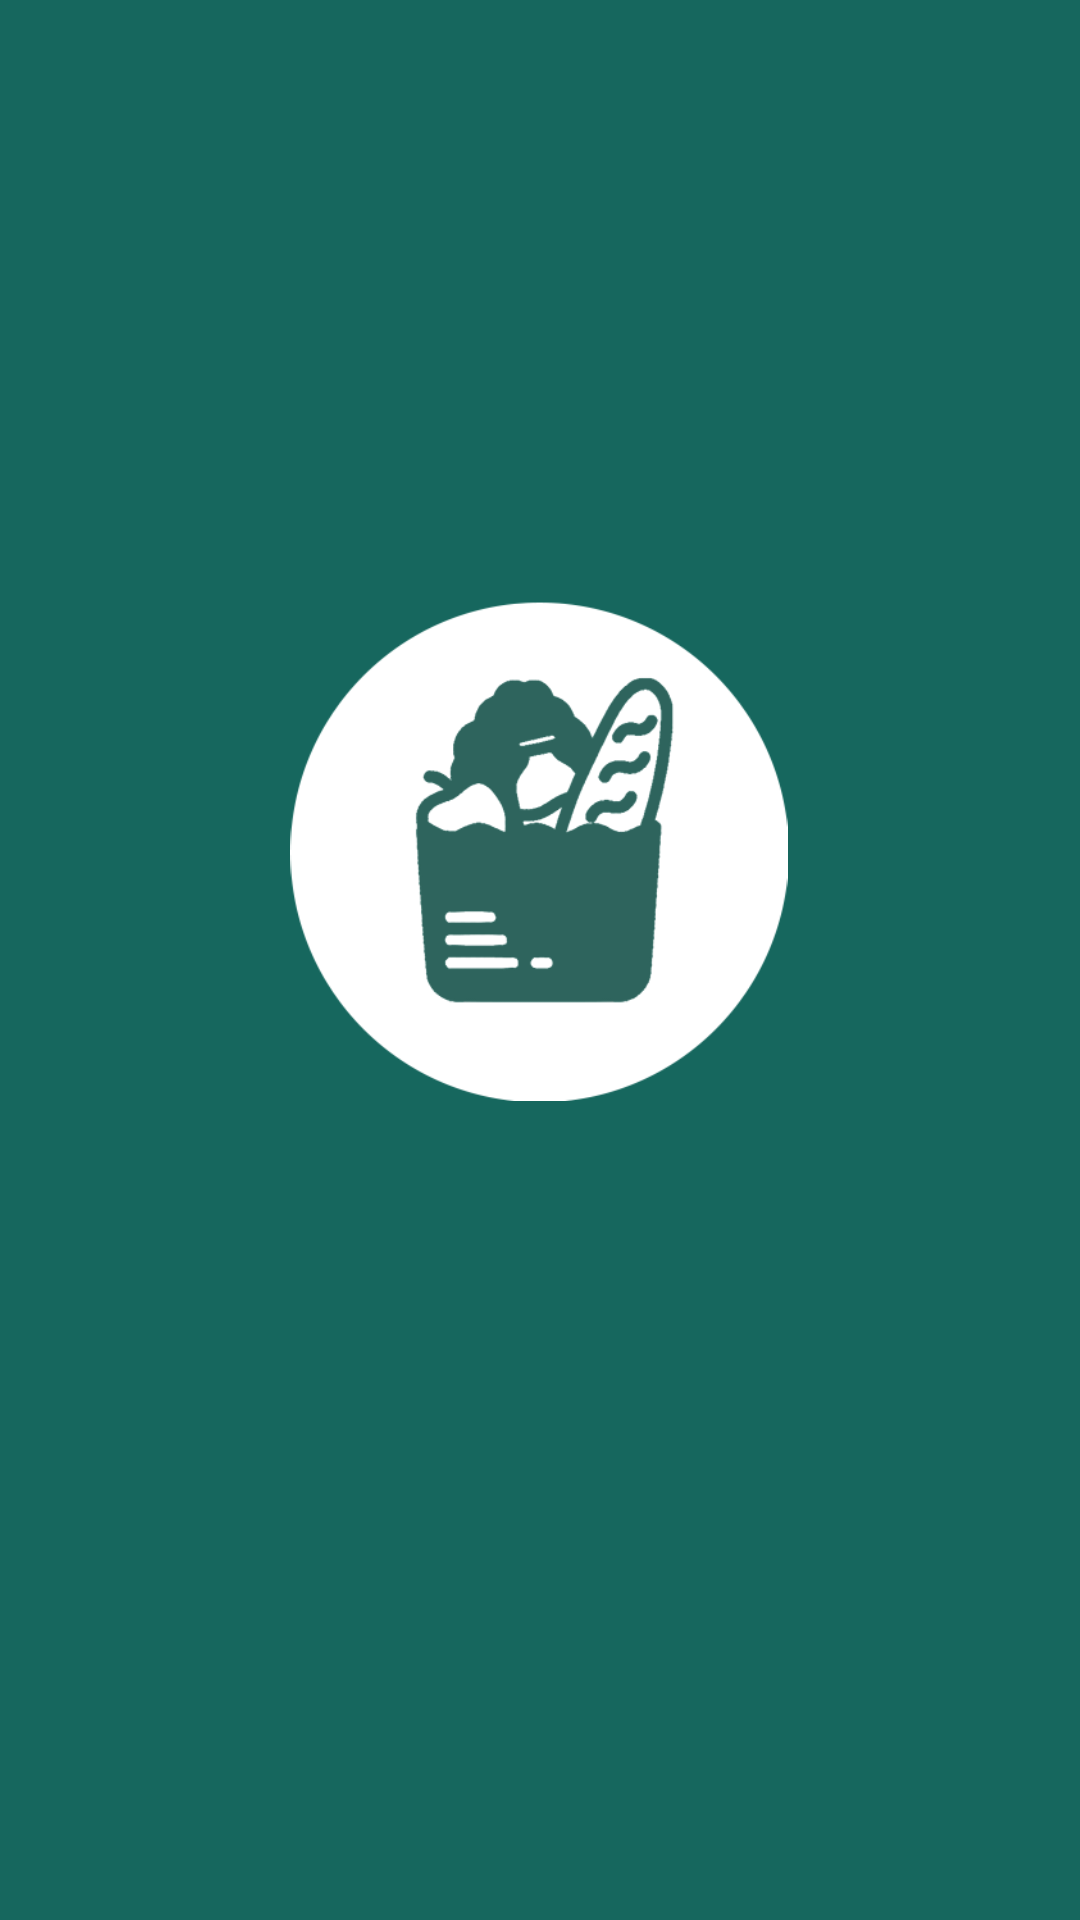

Here is an Android app screen rendered from its layout file. Give the layout XML and the strings, colors and styles it references.
<!-- AndroidManifest.xml: application theme Theme.AppCompat.NoActionBar -->
<!-- res/layout/activity_main.xml -->
<?xml version="1.0" encoding="utf-8"?>
<androidx.constraintlayout.widget.ConstraintLayout xmlns:android="http://schemas.android.com/apk/res/android"
    xmlns:app="http://schemas.android.com/apk/res-auto"
    xmlns:tools="http://schemas.android.com/tools"
    android:layout_width="match_parent"
    android:layout_height="match_parent"
    android:background="#16675E"
    tools:context=".MainActivity">

    <ImageView
        android:id="@+id/imageView"
        android:layout_width="170dp"
        android:layout_height="167dp"
        android:layout_marginStart="107dp"
        android:layout_marginTop="200dp"
        android:layout_marginEnd="108dp"
        android:layout_marginBottom="46dp"
        app:layout_constraintBottom_toTopOf="@+id/button"
        app:layout_constraintEnd_toEndOf="parent"
        app:layout_constraintStart_toStartOf="parent"
        app:layout_constraintTop_toTopOf="parent"
        app:srcCompat="@drawable/appicon_invertido500" />
</androidx.constraintlayout.widget.ConstraintLayout>
<!-- resources referenced by this layout -->
<resources>
  <!-- drawable appicon_invertido500: png bitmap (drawable, 42148 bytes) -->
</resources>
